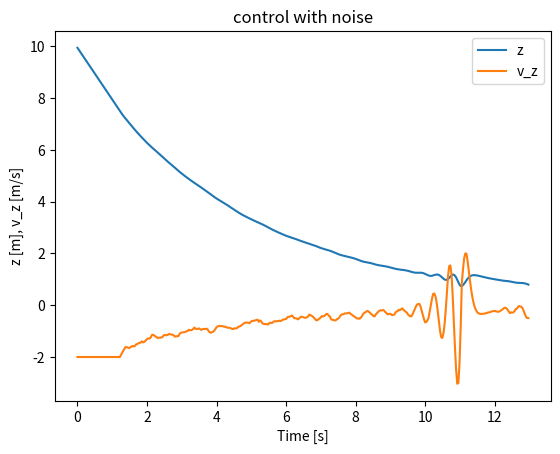
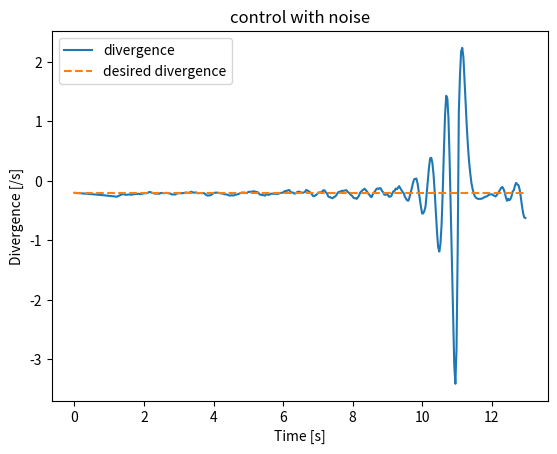
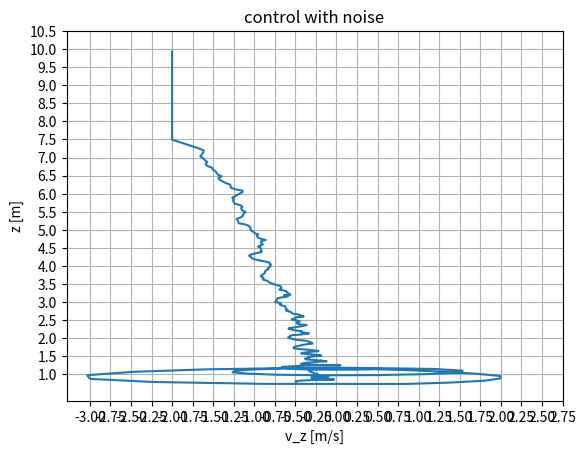
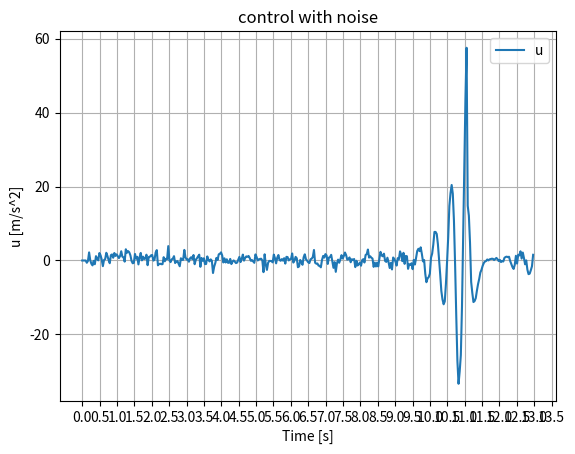
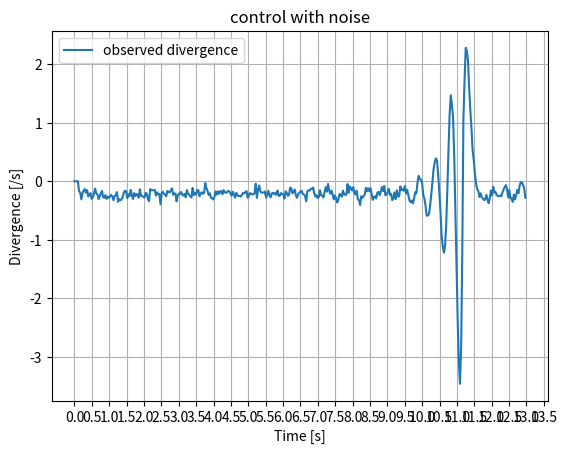
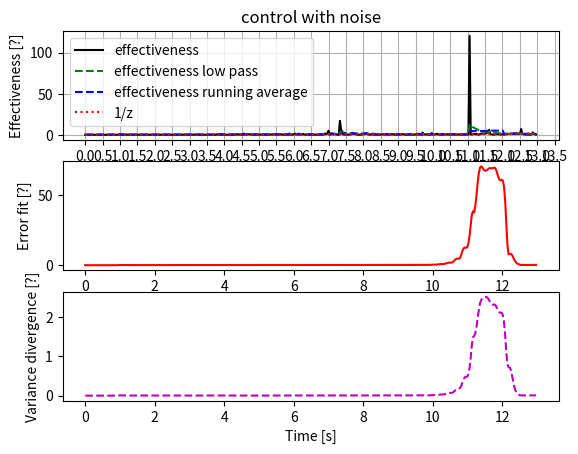

Recreate these plots in Python, in order.
# -*- coding: utf-8 -*-
"""
Created on Wed Mar 14 19:12:15 2018

Different types of simple simulations that show the properties of optical flow control for landing.

Based on:
de Croon, G.C.H.E. (2016). Monocular distance estimation with optical flow maneuvers 
and efference copies: a stability-based strategy. Bioinspiration & biomimetics, 11(1), 016004.

@author: Guido de Croon.
"""

from scipy.integrate import ode
import numpy as np
import matplotlib.pyplot as plt

# supporting functions:

def f_continuous(t, x):
    """ f_continuous receives the time t and the state x
        It returns x_dot, i.e., the change in the state x over time
        at the time instant t.
    """
    
    # the error is the difference between the desired divergence and the measured divergence
    # the "measured divergence" is equal to the actual divergence in this function
    err = desired_div - (x[1] / x[0])
    
    # u is the control input, the vertical acceleration here.
    u = P * err
    
    # return x_dot
    return [x[1], u]

def f_ZOH(t, x, arg1):
    """ f_ZOH receives the time, state, and the control input as argument.
        It returns x_dot. 
    """
    
    # the control input is determined outside of the function
    # and stays constant for the time interval:
    u = arg1
    
    return [x[1], u]

def free_fall(t,x):
    """ free_fall models a free fall with earth gravity (no drag or anything)
    """
    return[x[1], -9.8]

def continuous_control():
    """ Control a drone to land with optical flow.
        The measurements are perfect and without any delay.
    """
    # set up an ordinary differential equation (ode) with the function f_continuous
    r = ode(f_continuous).set_integrator('zvode', method='bdf')
    r.set_initial_value(x0, t0)
    
    # simulate the controlled landing:
    states_over_time = np.zeros([n_time_steps, n_states])
    for t_index, t in enumerate(time_steps):
        # determine the next state using the ode:
        x = r.integrate(r.t+dt)
        # store the states over time for plotting:
        states_over_time[t_index, :] = x
        
    return states_over_time

def control_with_ZOH():
    """ Control a drone to land with optical flow.
        The measurements are perfect but determined with a zero-order hold (ZOH)
        as in a digital system.
    """
    
    # set up the ode:
    r = ode(f_ZOH).set_integrator('zvode', method='bdf')
    r.set_initial_value(x0, t0)
    
    # simulate the system:
    states_over_time = np.zeros([n_time_steps, n_states])
    for t_index, t in enumerate(time_steps):
        # determine the error = desired divergence - observed divergence:
        if(t_index >= 1):
            err = desired_div - (states_over_time[t_index-1, 1] / states_over_time[t_index-1, 0])
        else:
            err = 0
        # determine the control input = vertical acceleration with a P-gain:
        u = P * err
        # set the argument passed to f_ZOH to the determined control input:
        r.set_f_params(u)
        # determine the next state using the ode:
        x = r.integrate(r.t+dt)
        # store the states over time for plotting:
        states_over_time[t_index, :] = x
        
    return states_over_time

def control_with_delay(time_steps_delay=3):
    """ Control a drone to land with optical flow.
        The measurements are perfect but determined with a zero-order hold (ZOH)
        as in a digital system and with an additional delay.
    """
    
    # set up the ode:
    r = ode(f_ZOH).set_integrator('zvode', method='bdf')
    r.set_initial_value(x0, t0)
    
    # simulate the system:
    states_over_time = np.zeros([n_time_steps, n_states])
    u = np.zeros([n_time_steps, 1])
    for t_index, t in enumerate(time_steps):
        
        # determine the error = desired divergence - observed divergence
        # the observed divergence is the actual divergence of a few time steps ago.
        if(t_index >= time_steps_delay+1):
            err = desired_div - (states_over_time[t_index-time_steps_delay-1, 1] / states_over_time[t_index-time_steps_delay-1, 0])
        else:
            err = 0
        # determine the control input = vertical acceleration with a P-gain:
        u[t_index] = P * err
        # set the argument passed to f_ZOH to the determined control input:
        r.set_f_params(u[t_index][0])
        # determine the next state using the ode:
        x = r.integrate(r.t+dt)
        # store the states over time for plotting:
        states_over_time[t_index, :] = x
        
    return states_over_time, u

def control_with_delay_and_noise(noise_std= 0.02, time_steps_delay=3, new_strategy=False, time_window_fit = 30):
    """ Control a drone to land with optical flow.
        The measurements are noisy, determined with a zero-order hold (ZOH)
        as in a digital system and have an additional delay.
    """
    
    # set up the ode:
    r = ode(f_ZOH).set_integrator('zvode', method='bdf')
    r.set_initial_value(x0, t0)
    
    # simulate the system:
    states_over_time = np.zeros([n_time_steps, n_states])
    observations_over_time = np.zeros([n_time_steps, 1])
    effectiveness_over_time = np.zeros([n_time_steps, 1])
    error_fit_over_time = np.zeros([n_time_steps, 1])
    effectiveness = 0
    u = np.zeros([n_time_steps, 1])

    for t_index, t in enumerate(time_steps):
        
        # determine the error = desired divergence - observed divergence
        # the observed divergence is the actual divergence of a few time steps ago.
        if(t_index >= time_steps_delay+1):
            measured_div = states_over_time[t_index-time_steps_delay-1, 1] / states_over_time[t_index-time_steps_delay-1, 0]
            measured_div += np.random.normal(0, noise_std)
            observations_over_time[t_index] = measured_div
            err = desired_div - measured_div
        else:
            observations_over_time[t_index] = 0
            err = 0

        # Determine the effectiveness of control input changes
        eps = 1E-3
        if(t_index >= time_window_fit):
            
            v = np.polyfit(time_steps[t_index-time_window_fit:t_index], observations_over_time[t_index-time_window_fit:t_index], 1, full=True)
            params_div = v[0]
            residuals = v[1][0]
            
            error_fit_over_time[t_index] = residuals
            slope_div = params_div[0][0]

            mean_u = np.mean(u[t_index-time_window_fit:t_index])
            # This will just give the inverse of the control gain.
            # params_u = np.polyfit(time_steps[t_index-time_window_fit:t_index], u[t_index-time_window_fit:t_index], 1)
            # slope_u = params_u[0][0]
            # print(f'Slope u = {slope_u}, slope div = {slope_div}')
            #if(abs(8-t) < (dt/2) or abs(2-t) < (dt/2)):
            if(t_index % int(round(1/dt)) == 0):
                plot_fit = False
                if(plot_fit):
                    plt.figure()
                    plt.plot(time_steps[t_index-time_window_fit:t_index], observations_over_time[t_index-time_window_fit:t_index], 'b')
                    plt.plot(time_steps[t_index-time_window_fit:t_index], params_div[1] + params_div[0]*time_steps[t_index-time_window_fit:t_index], 'k--')
                    plt.plot(time_steps[t_index-time_window_fit:t_index], u[t_index-time_window_fit:t_index], 'r')
                    # plt.plot(time_steps[t_index-time_window_fit:t_index], params_u[1] + params_u[0]*time_steps[t_index-time_window_fit:t_index], 'k--')
                    # plot mean u:
                    plt.plot(time_steps[t_index-time_window_fit:t_index], mean_u*np.ones(time_window_fit), 'k--')
                    plt.legend(['divergence', 'divergence fit', 'control input', 'control input fit'])
                    plt.show()
                #print('slope_div: ', slope_div)
                # print('slope_u: ', slope_u)
                #print('mean_u: ', mean_u)
            if(abs(mean_u) > eps):
                effectiveness = abs(slope_div / mean_u)
                #print('Effectiveness: ', effectiveness)
        effectiveness_over_time[t_index] = effectiveness
        
        # determine the control input = vertical acceleration with a P-gain:
        if(new_strategy):
            
            if(effectiveness > 1E-5 and t_index >= time_window_fit):
                effectiveness_lp = np.mean(effectiveness_over_time[t_index-time_window_fit:t_index])
                factor = 1.0 / effectiveness_lp
                factor = min(factor, 1.0) 
            else:
                factor = 1.0
            P_eff = P * factor
            print(f'P_eff = {P_eff}, factor = {factor}')
            u[t_index] = P_eff * err
        else:
            u[t_index] = P * err
        # set the argument passed to f_ZOH to the determined control input:
        r.set_f_params(u[t_index][0])
        # determine the next state using the ode:
        x = r.integrate(r.t+dt)
        # store the states over time for plotting:
        states_over_time[t_index, :] = x
        
    return states_over_time, u, observations_over_time, effectiveness_over_time, error_fit_over_time

def low_pass_filter_array(v, alpha):
    v_lp = v[0]
    v_lps = np.zeros(len(v))
    for i in range(len(v)):
        v_lp = alpha*v[i] + (1-alpha)*v_lp
        v_lps[i] = v_lp
    return v_lps

def running_average_array(v, window=30):
    v_ra = np.mean(v[0:window])
    v_ras = np.zeros(len(v))
    for i in range(len(v)):
        if(i >= window):
            v_ra = v_ra + (v[i] - v[i-window])/window
        v_ras[i] = v_ra
    return v_ras

def windowed_variance(v, window=30):
    # Windowed variance:
    v_wvs = np.zeros(len(v))
    for i in range(len(v)):
        if(i >= window):
            v_wvs[i] = np.var(v[i-window:i])
    return v_wvs

def plot_states_over_time(states_over_time, time_steps, plot_title='', u=[], 
                          observations_over_time=[], effectiveness_over_time=[],
                          error_fit_over_time=[]):
    """ Plot the states over time.
    """
    
    # Height and vertical velocity over time:
    plt.figure()
    plt.plot(time_steps, states_over_time[:,0], label='z')
    plt.plot(time_steps, states_over_time[:,1], label='v_z')
    plt.xlabel('Time [s]')
    plt.ylabel('z [m], v_z [m/s]')
    plt.legend()
    if(plot_title != ''):
        plt.title(plot_title)

    # divergence over time with respect to the desired divergence:
    plt.figure()
    plt.plot(time_steps, np.divide(states_over_time[:,1],states_over_time[:,0]), label='divergence')
    plt.plot([time_steps[0], time_steps[-1]], [desired_div, desired_div], '--', label='desired divergence')
    plt.xlabel('Time [s]')
    plt.ylabel('Divergence [/s]')
    plt.legend()
    if(plot_title != ''):
        plt.title(plot_title)
    
    # Height and vertical velocity over time:
    fig = plt.figure()
    plt.plot(states_over_time[:,1], states_over_time[:,0])
    ax = fig.gca()
    grid_step_z = 0.5
    grid_step_vz = 0.25
    ax.set_xticks(np.arange(round(min(states_over_time[:,1])), round(max(states_over_time[:,1]))+1.0, grid_step_vz))
    ax.set_yticks(np.arange(round(min(states_over_time[:,0])), round(max(states_over_time[:,0]))+1.0, grid_step_z))
    #ax.axis('equal')
    plt.xlabel('v_z [m/s]')
    plt.ylabel('z [m]')
    plt.grid()
    if(plot_title != ''):
        plt.title(plot_title)
    
    if len(u) > 0:
        fig_u = plt.figure()
        plt.plot(time_steps, u, label='u')    
        ax = fig_u.gca()
        grid_step_t = 0.5
        ax.set_xticks(np.arange(round(min(time_steps)), round(max(time_steps))+1.0, grid_step_t))
        plt.xlabel('Time [s]')
        plt.ylabel('u [m/s^2]')
        plt.legend()
        plt.grid()
        if(plot_title != ''):
            plt.title(plot_title)

    if len(observations_over_time) > 0:
        fig_obs = plt.figure()
        plt.plot(time_steps, observations_over_time, label='observed divergence')    
        ax = fig_obs.gca()
        grid_step_t = 0.5
        ax.set_xticks(np.arange(round(min(time_steps)), round(max(time_steps))+1.0, grid_step_t))
        plt.xlabel('Time [s]')
        plt.ylabel('Divergence [/s]')
        plt.legend()
        plt.grid()
        if(plot_title != ''):
            plt.title(plot_title)

    if len(effectiveness_over_time) > 0:

        alpha = 0.1
        eff_lp = low_pass_filter_array(effectiveness_over_time, alpha)
        window = 30
        eff_ra = running_average_array(effectiveness_over_time, window)
        eff_wv = windowed_variance(observations_over_time, window)

        fig_eff = plt.figure()
        plt.subplot(311)
        plt.plot(time_steps, effectiveness_over_time, 'k', label='effectiveness')
        plt.plot(time_steps, eff_lp, 'g--', label='effectiveness low pass')
        plt.plot(time_steps, eff_ra, 'b--', label='effectiveness running average')
        # plot the z coordinate over time:
        plt.plot(time_steps, 1.0/states_over_time[:,0], 'r:', label='1/z')
        ax = fig_eff.gca()
        grid_step_t = 0.5
        ax.set_xticks(np.arange(round(min(time_steps)), round(max(time_steps))+1.0, grid_step_t))
        plt.xlabel('Time [s]')
        plt.ylabel('Effectiveness [?]')
        plt.legend()
        plt.grid()
        if(plot_title != ''):
            plt.title(plot_title)
        plt.subplot(312)
        plt.plot(time_steps, error_fit_over_time, 'r', label='error fit')
        plt.xlabel('Time [s]')
        plt.ylabel('Error fit [?]')
        plt.subplot(313)
        plt.plot(time_steps, eff_wv, 'm--', label='effectiveness windowed variance')
        plt.xlabel('Time [s]')
        plt.ylabel('Variance divergence [?]') 

    
if __name__ == '__main__':
    # ********************************************************
    # TODO: Try out all three different types of 'simulations'
    # You can do this by setting them one by one to True
    # ********************************************************
    
    PERFECT_MEASUREMENTS = False
    ZOH = False
    DELAY = False
    NOISE = True
    
    # *****************************************************************************
    # TODO: play around with initial state x0 and desired divergence (desired_div):
    # *****************************************************************************
    
    # state x = [height, vertical velocity]
    x0 = [10.0, -2.0]
    # desired divergence = the desired (velocity / height)
    desired_div = x0[1] / x0[0]
    
    # ******************************************
    # TODO: play around with the control gain P:
    # ******************************************
    P = 20
    
    # *************************************
    # TODO: play around with the time step:
    # *************************************
    dt = 0.033
    
    # global variables:
    n_states = 2
    t0 = 0
    t1 = 13
    time_steps = np.arange(t0, t1, dt)
    n_time_steps = len(time_steps)
    
    if(PERFECT_MEASUREMENTS):
        # control with perfect measurements:
        states_over_time = continuous_control()
        plot_states_over_time(states_over_time, time_steps, plot_title='control with perfect measurements')
    
    if(ZOH):
        # control with ZOH:
        states_over_time = control_with_ZOH()
        plot_states_over_time(states_over_time, time_steps, plot_title='control with zero-order-hold')
    
    if(DELAY):
        # control with delay:
        states_over_time, u = control_with_delay(time_steps_delay = 3)
        plot_states_over_time(states_over_time, time_steps, plot_title='control with delay', u = u)
        print(f'Mean absolute control effort =  {np.mean(np.abs(u))}')
    
    if(NOISE):
        # control with noise:
        states_over_time, u, observations_over_time, effectiveness_over_time, error_fit_over_time = \
            control_with_delay_and_noise(noise_std = 0.05, time_window_fit = 30, new_strategy = True)
        plot_states_over_time(states_over_time, time_steps, plot_title='control with noise', u = u,
                               observations_over_time = observations_over_time, 
                               effectiveness_over_time = effectiveness_over_time,
                               error_fit_over_time = error_fit_over_time)
        print(f'Mean absolute control effort =  {np.mean(np.abs(u))}')

    plt.show()
    print('Done')
